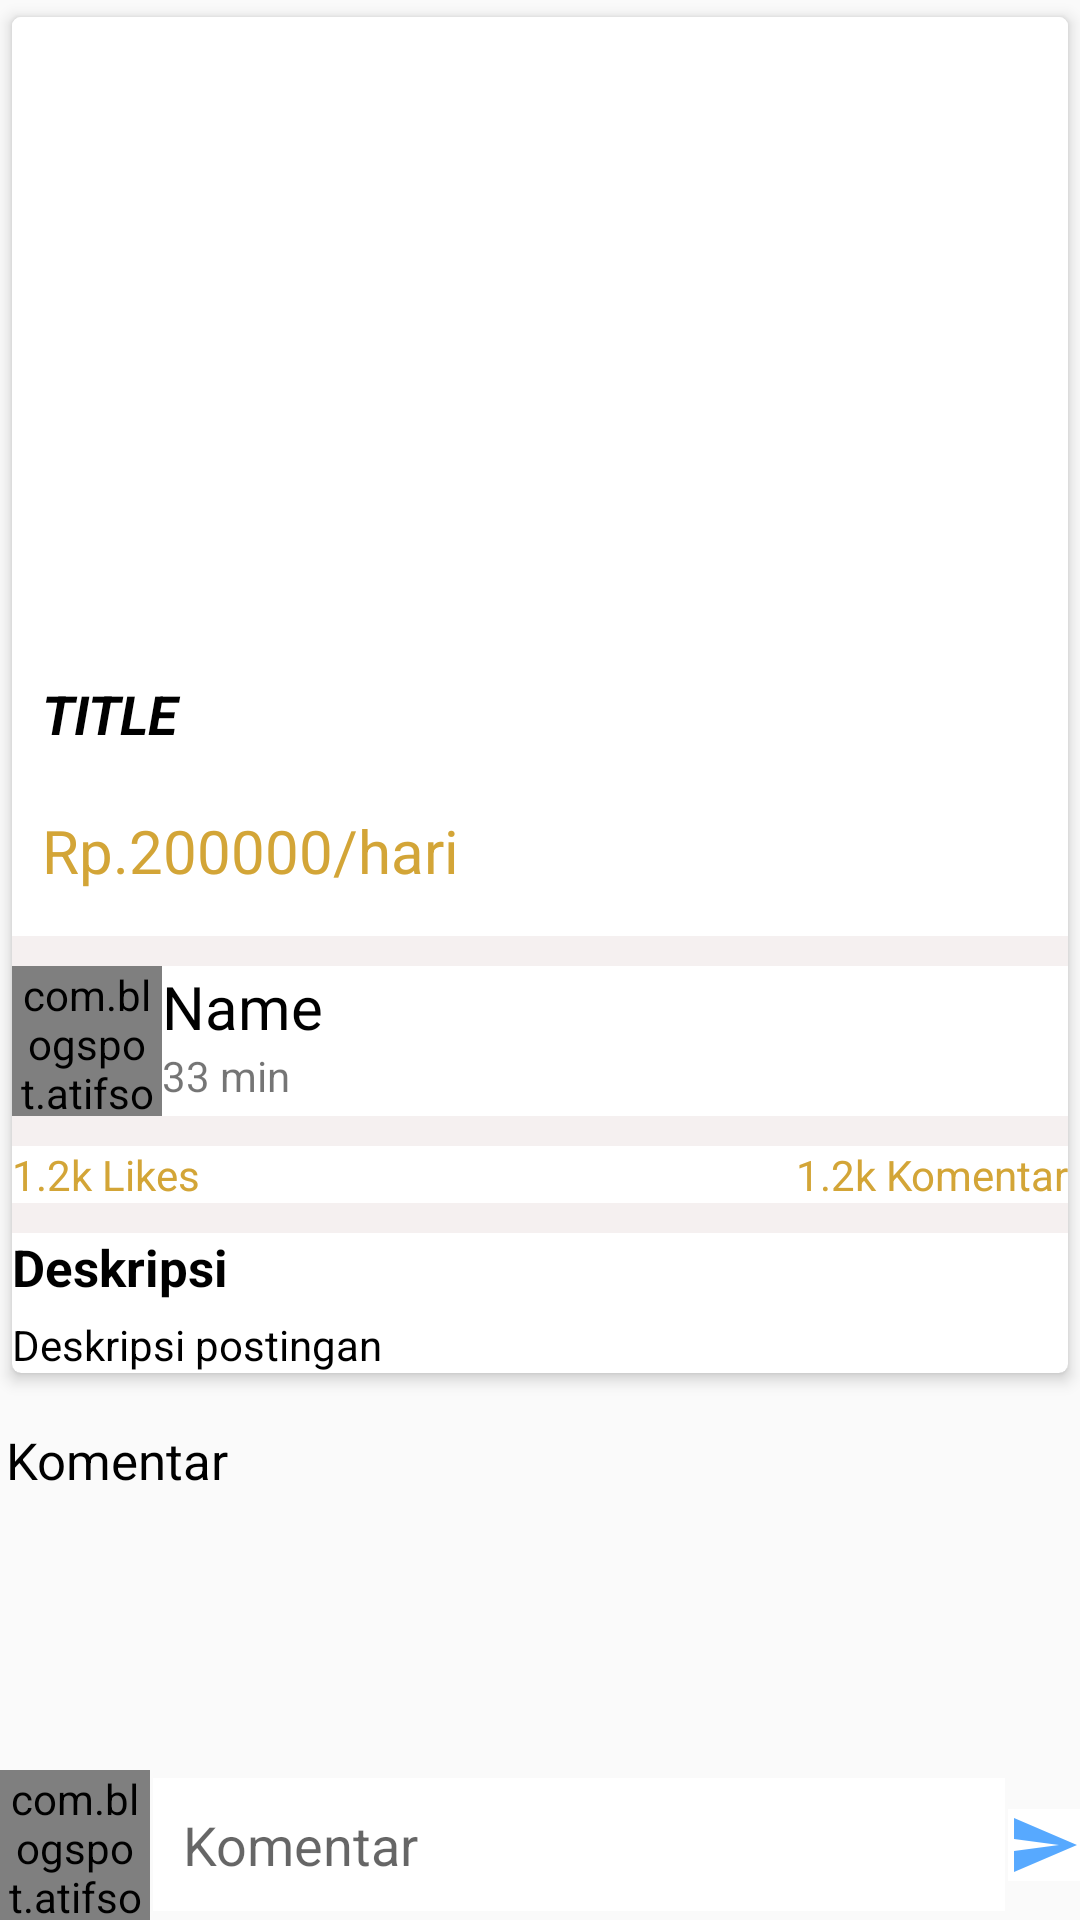

Reconstruct the res/layout file that produces this screen, plus the resources it refers to.
<!-- AndroidManifest.xml: application theme AppTheme -->
<!-- res/layout/activity_post_detail.xml -->
<?xml version="1.0" encoding="utf-8"?>
<RelativeLayout xmlns:android="http://schemas.android.com/apk/res/android"
    xmlns:app="http://schemas.android.com/apk/res-auto"
    xmlns:tools="http://schemas.android.com/tools"
    android:layout_width="match_parent"
    android:layout_height="match_parent"
    tools:context=".Activity.PostDetailActivity">

    <androidx.core.widget.NestedScrollView
        android:layout_above="@id/commentsLayout"
        android:layout_width="match_parent"
        android:layout_height="match_parent">

        <LinearLayout
            android:layout_width="wrap_content"
            android:layout_height="wrap_content"
            android:orientation="vertical">

            <androidx.cardview.widget.CardView
                android:orientation="vertical"
                android:layout_width="match_parent"
                android:layout_height="wrap_content"
                app:cardCornerRadius="3dp"
                app:cardElevation="3dp"
                app:cardUseCompatPadding="true"
                app:cardBackgroundColor="@color/colorWhite">

                <LinearLayout
                    android:layout_width="match_parent"
                    android:layout_height="wrap_content"
                    android:orientation="vertical">

                    <ImageView
                        android:id="@+id/pImageIv"
                        android:layout_width="match_parent"
                        android:layout_height="200dp"
                        android:scaleType="fitXY"
                        android:background="@color/colorWhite"/>

                    <TextView
                        android:id="@+id/pTitleTv"
                        android:padding="10sp"
                        android:layout_width="match_parent"
                        android:layout_height="wrap_content"
                        android:textAllCaps="true"
                        android:layout_marginTop="10sp"
                        android:textColor="@color/colorBlack"
                        android:textSize="18sp"
                        android:textStyle="bold|italic"
                        android:text="@string/title" />

                    <LinearLayout
                        android:layout_width="match_parent"
                        android:layout_height="wrap_content"
                        android:orientation="horizontal">

                        <TextView
                            android:id="@+id/hargaTv"
                            android:layout_width="235dp"
                            android:layout_height="wrap_content"
                            android:padding="10sp"
                            android:text="Rp.200000/hari"
                            android:textSize="20sp"
                            android:layout_marginBottom="5dp"
                            android:textColor="@color/colorPrimary"/>

                        <Button
                            android:id="@+id/likeBtn"
                            android:layout_width="40dp"
                            android:background="@null"
                            android:layout_height="40dp"/>

                        <Button
                            android:id="@+id/shareBtn"
                            android:layout_width="40dp"
                            android:background="@null"
                            android:layout_height="40dp"/>

                        <Button
                            android:id="@+id/chatBtn"
                            android:layout_width="40dp"
                            android:layout_height="40dp"
                            android:background="@null"/>

                    </LinearLayout>

                    <View
                        android:layout_width="match_parent"
                        android:layout_height="10dp"
                        android:background="#F5F0F0"/>

                    <LinearLayout
                        android:id="@+id/profileLayout"
                        android:layout_width="match_parent"
                        android:layout_height="wrap_content"
                        android:orientation="horizontal"
                        android:layout_gravity="center_vertical">

                        <com.blogspot.atifsoftwares.circularimageview.CircularImageView
                            android:id="@+id/uPictureIv"
                            android:scaleType="centerCrop"
                            android:src="@drawable/ic_default_img"
                            android:layout_width="50dp"
                            android:layout_height="50dp"/>

                        <LinearLayout
                            android:layout_width="0dp"
                            android:layout_height="wrap_content"
                            android:orientation="vertical"
                            android:layout_weight="1">

                            <TextView
                                android:id="@+id/uNameTv"
                                android:text="@string/name"
                                android:textColor="@color/colorBlack"
                                android:textSize="20sp"
                                android:layout_width="wrap_content"
                                android:layout_height="wrap_content"/>

                            <TextView
                                android:id="@+id/pTimeTv"
                                android:text="33 min"
                                android:layout_width="wrap_content"
                                android:layout_height="wrap_content"/>
                        </LinearLayout>

                        <ImageButton
                            android:id="@+id/moreBtn"
                            android:layout_width="wrap_content"
                            android:layout_height="wrap_content"
                            android:background="@null"
                            android:visibility="invisible"
                            android:src="@drawable/ic_more_black" />

                    </LinearLayout>

                    <View
                        android:layout_width="match_parent"
                        android:layout_height="10dp"
                        android:background="#F5F0F0"/>

                    <LinearLayout
                        android:layout_width="match_parent"
                        android:layout_height="wrap_content"
                        android:orientation="horizontal">

                        <TextView
                            android:id="@+id/pLikeTv"
                            android:text="@string/_1_2k_likes"
                            android:textColor="@color/colorPrimary"
                            android:layout_weight="1"
                            android:layout_width="wrap_content"
                            android:layout_height="wrap_content" />

                        <TextView
                            android:id="@+id/pCommentsTv"
                            android:text="@string/_1_2k_komentar"
                            android:textAlignment="textEnd"
                            android:layout_weight="1"
                            android:textColor="@color/colorPrimary"
                            android:layout_width="wrap_content"
                            android:layout_height="wrap_content"/>

                    </LinearLayout>

                    <View
                        android:layout_width="match_parent"
                        android:layout_height="10dp"
                        android:background="#F5F0F0"/>
                    <LinearLayout
                        android:layout_width="match_parent"
                        android:layout_height="wrap_content"
                        android:orientation="vertical">

                        <TextView
                            android:layout_width="wrap_content"
                            android:layout_height="wrap_content"
                            android:text="@string/deskripsi"
                            android:textStyle="bold"
                            android:textColor="@color/colorBlack"
                            android:textSize="17dp"/>

                        <TextView
                            android:id="@+id/pDescriptionTv"
                            android:layout_width="match_parent"
                            android:layout_height="wrap_content"
                            android:layout_marginTop="5dp"
                            android:text="@string/deskripsi_postingan"
                            android:textColor="@color/colorBlack"
                            android:autoLink="all"/>

                    </LinearLayout>


                </LinearLayout>

            </androidx.cardview.widget.CardView>

            <TextView
                android:layout_width="match_parent"
                android:layout_height="wrap_content"
                android:text="@string/komentar"
                android:textSize="17dp"
                android:layout_marginTop="10sp"
                android:padding="2dp"
                android:textColor="@color/colorBlack"/>

            <androidx.recyclerview.widget.RecyclerView
                android:id="@+id/recyclerView"
                android:layout_marginTop="20sp"
                android:layout_width="match_parent"
                android:layout_height="wrap_content"
                />
        </LinearLayout>

    </androidx.core.widget.NestedScrollView>

    <RelativeLayout
        android:id="@+id/commentsLayout"
        android:layout_width="match_parent"
        android:layout_height="wrap_content"
        android:layout_alignParentBottom="true">

        <com.blogspot.atifsoftwares.circularimageview.CircularImageView
            android:id="@+id/cAvatarIv"
            android:layout_width="50dp"
            android:layout_height="50dp"
            android:src="@drawable/ic_default_img"/>

        <EditText
            android:id="@+id/commentEt"
            android:layout_width="match_parent"
            android:layout_height="wrap_content"
            android:layout_toEndOf="@id/cAvatarIv"
            android:layout_toStartOf="@id/sendBtn"
            android:background="@color/colorWhite"
            android:hint="@string/komentar"
            android:inputType="textCapSentences|textMultiLine"
            android:padding="10sp"
            android:layout_centerVertical="true"
            android:layout_margin="1dp"/>

        <ImageButton
            android:id="@+id/sendBtn"
            android:layout_width="wrap_content"
            android:layout_height="wrap_content"
            android:layout_centerVertical="true"
            android:layout_alignParentEnd="true"
            android:src="@drawable/ic_send"
            android:background="@color/colorWhite"/>


    </RelativeLayout>

</RelativeLayout>
<!-- resources referenced by this layout -->
<resources>
  <color name="colorBlack">#000</color>
  <color name="colorPrimary">#D3A537</color>
  <color name="colorWhite">#fff</color>
  <!-- drawable ic_send (drawable-anydpi) -->
  <vector xmlns:android="http://schemas.android.com/apk/res/android"
      android:width="24dp"
      android:height="24dp"
      android:viewportWidth="24"
      android:viewportHeight="24"
      android:tint="#2C94FF"
      android:alpha="0.8">
      <path
          android:fillColor="#FF000000"
          android:pathData="M2.01,21L23,12 2.01,3 2,10l15,2 -15,2z"/>
  </vector>
  <string name="_1_2k_komentar">1.2k Komentar</string>
  <string name="_1_2k_likes">1.2k Likes</string>
  <string name="deskripsi">Deskripsi</string>
  <string name="deskripsi_postingan">Deskripsi postingan</string>
  <string name="komentar">Komentar</string>
  <string name="name">Name</string>
  <string name="title">Title</string>
  <style name="AppTheme" parent="Theme.AppCompat.Light.DarkActionBar">
          
          <item name="colorPrimary">@color/colorPrimary</item>
          <item name="colorPrimaryDark">@color/colorPrimaryDark</item>
          <item name="colorAccent">@color/colorAccent</item>
      </style>
  <color name="colorPrimaryDark">#787a7d</color>
  <color name="colorAccent">#787a7d</color>
</resources>
